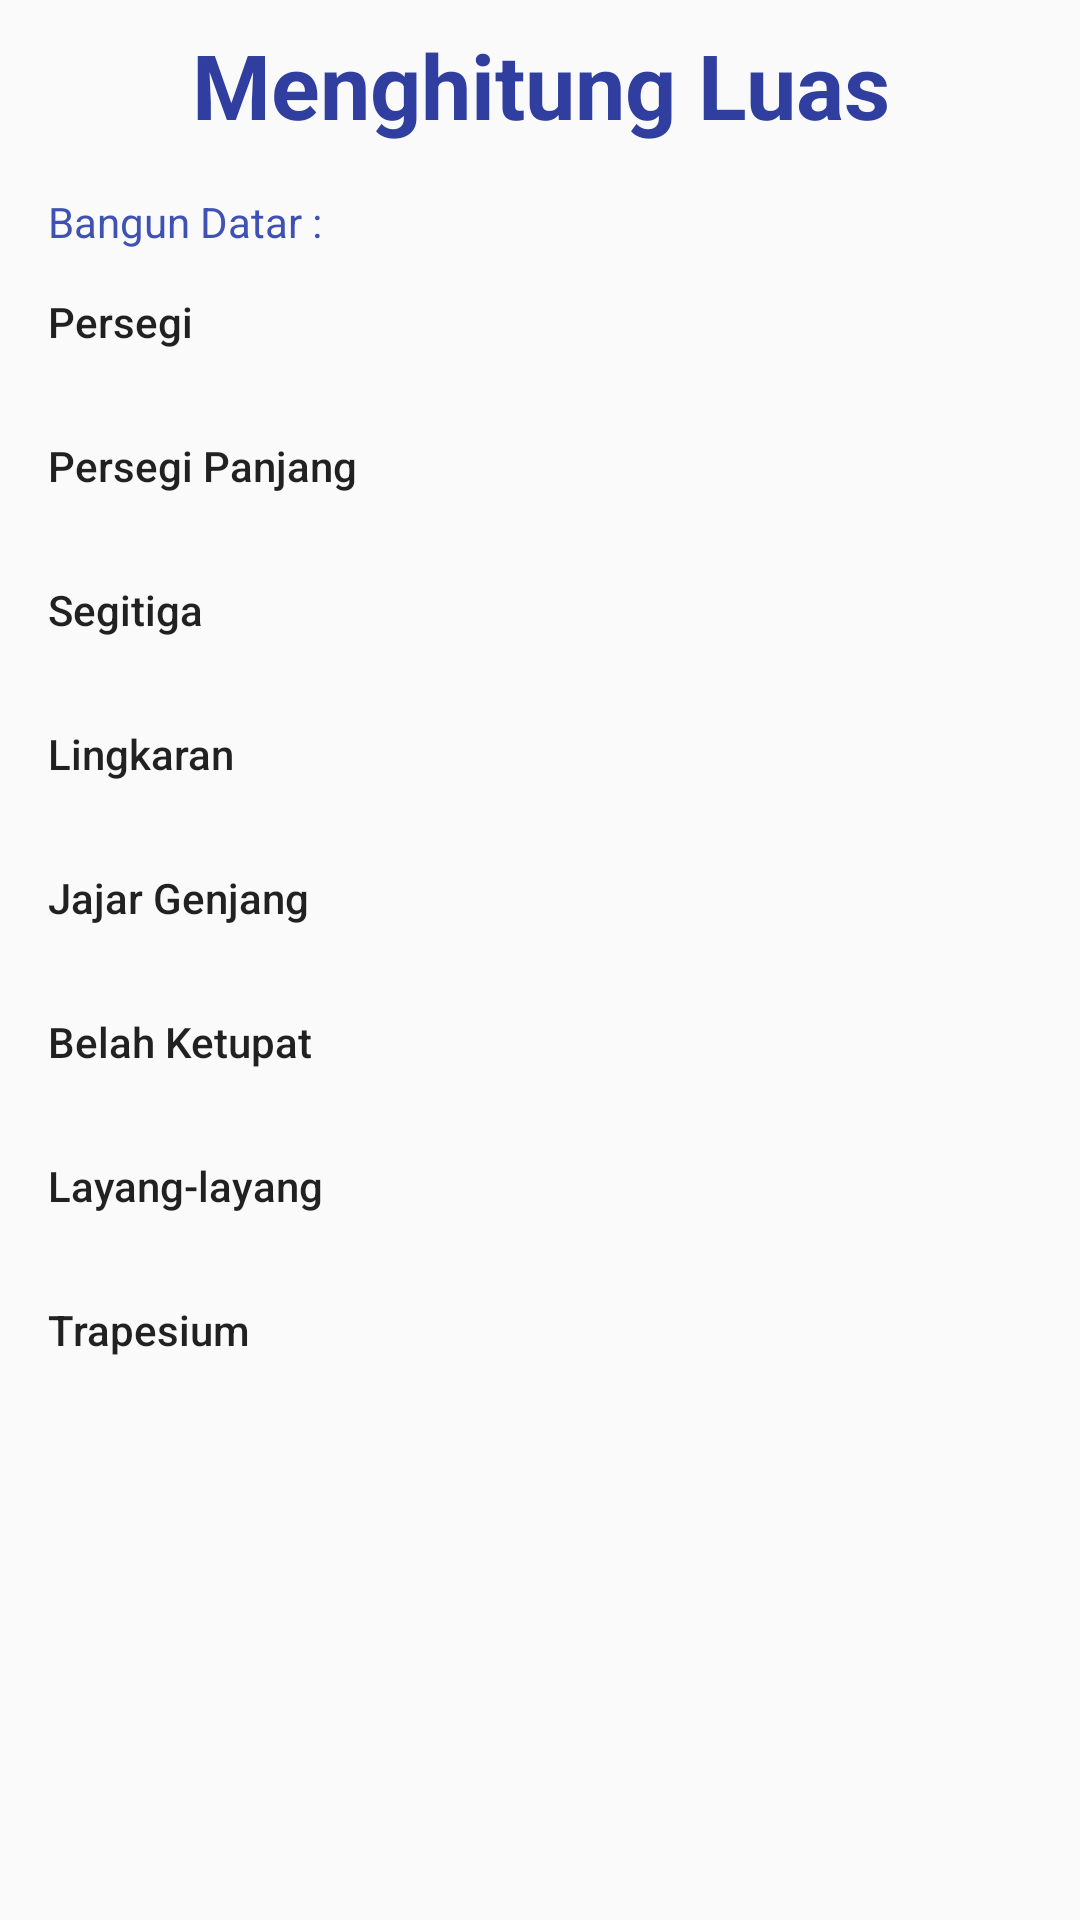

Reconstruct the res/layout file that produces this screen, plus the resources it refers to.
<!-- AndroidManifest.xml: application theme AppTheme -->
<!-- res/layout/activity_luas.xml -->
<?xml version="1.0" encoding="utf-8"?>
<LinearLayout xmlns:android="http://schemas.android.com/apk/res/android"
    xmlns:app="http://schemas.android.com/apk/res-auto"
    xmlns:tools="http://schemas.android.com/tools"
    android:layout_width="match_parent"
    android:layout_height="match_parent"
    android:orientation="vertical"
    tools:context="com.example.yogadarma.mathconversion.ActivityLuas">

    <TextView
        android:layout_width="match_parent"
        android:layout_height="wrap_content"
        android:layout_marginTop="8dp"
        android:text="Menghitung Luas"
        android:gravity="center_horizontal"
        android:textSize="30sp"
        android:textStyle="bold"
        android:textColor="@color/colorPrimaryDark"/>

    <TextView
        android:layout_width="wrap_content"
        android:layout_height="wrap_content"
        android:layout_marginLeft="16dp"
        android:layout_marginTop="16dp"
        android:textColor="@color/colorPrimary"
        android:text="Bangun Datar :"/>

    <Button
        android:layout_width="match_parent"
        android:layout_height="wrap_content"
        android:paddingLeft="16dp"
        android:text="Persegi"
        android:textAllCaps="false"
        android:textAlignment="viewStart"
        style="@style/Widget.AppCompat.Button.Borderless"
        android:id="@+id/btnPersegi" />

    <Button
        android:layout_width="match_parent"
        android:layout_height="wrap_content"
        android:paddingLeft="16dp"
        android:text="Persegi Panjang"
        android:textAllCaps="false"
        android:textAlignment="viewStart"
        style="@style/Widget.AppCompat.Button.Borderless"
        android:id="@+id/btnPersegiPanjang" />
    <Button
        android:layout_width="match_parent"
        android:layout_height="wrap_content"
        android:paddingLeft="16dp"
        android:text="Segitiga"
        android:textAllCaps="false"
        android:textAlignment="viewStart"
        style="@style/Widget.AppCompat.Button.Borderless"
        android:id="@+id/btnSegitiga" />

    <Button
        android:layout_width="match_parent"
        android:layout_height="wrap_content"
        android:paddingLeft="16dp"
        android:text="Lingkaran"
        android:textAllCaps="false"
        android:textAlignment="viewStart"
        style="@style/Widget.AppCompat.Button.Borderless"
        android:id="@+id/btnLingkaran" />


    <Button
        android:layout_width="match_parent"
        android:layout_height="wrap_content"
        android:paddingLeft="16dp"
        android:text="Jajar Genjang"
        android:textAllCaps="false"
        android:textAlignment="viewStart"
        style="@style/Widget.AppCompat.Button.Borderless"
        android:id="@+id/btnJajar" />

    <Button
        android:layout_width="match_parent"
        android:layout_height="wrap_content"
        android:paddingLeft="16dp"
        android:text="Belah Ketupat"
        android:textAllCaps="false"
        android:textAlignment="viewStart"
        style="@style/Widget.AppCompat.Button.Borderless"
        android:id="@+id/btnKetupat" />

    <Button
        android:layout_width="match_parent"
        android:layout_height="wrap_content"
        android:paddingLeft="16dp"
        android:text="Layang-layang"
        android:textAllCaps="false"
        android:textAlignment="viewStart"
        style="@style/Widget.AppCompat.Button.Borderless"
        android:id="@+id/btnLayang" />

    <Button
        android:layout_width="match_parent"
        android:layout_height="wrap_content"
        android:paddingLeft="16dp"
        android:text="Trapesium"
        android:textAllCaps="false"
        android:textAlignment="viewStart"
        style="@style/Widget.AppCompat.Button.Borderless"
        android:id="@+id/btnTrapesium" />

</LinearLayout>
<!-- resources referenced by this layout -->
<resources>
  <color name="colorPrimary">#3F51B5</color>
  <color name="colorPrimaryDark">#303F9F</color>
  <style name="AppTheme" parent="Theme.AppCompat.Light.DarkActionBar">
          
          <item name="colorPrimary">@color/colorPrimary</item>
          <item name="colorPrimaryDark">@color/colorPrimaryDark</item>
          <item name="colorAccent">@color/colorAccent</item>
          <item name="colorButtonNormal">#FF007BFF</item>
      </style>
  <color name="colorAccent">#FFFF4043</color>
</resources>
